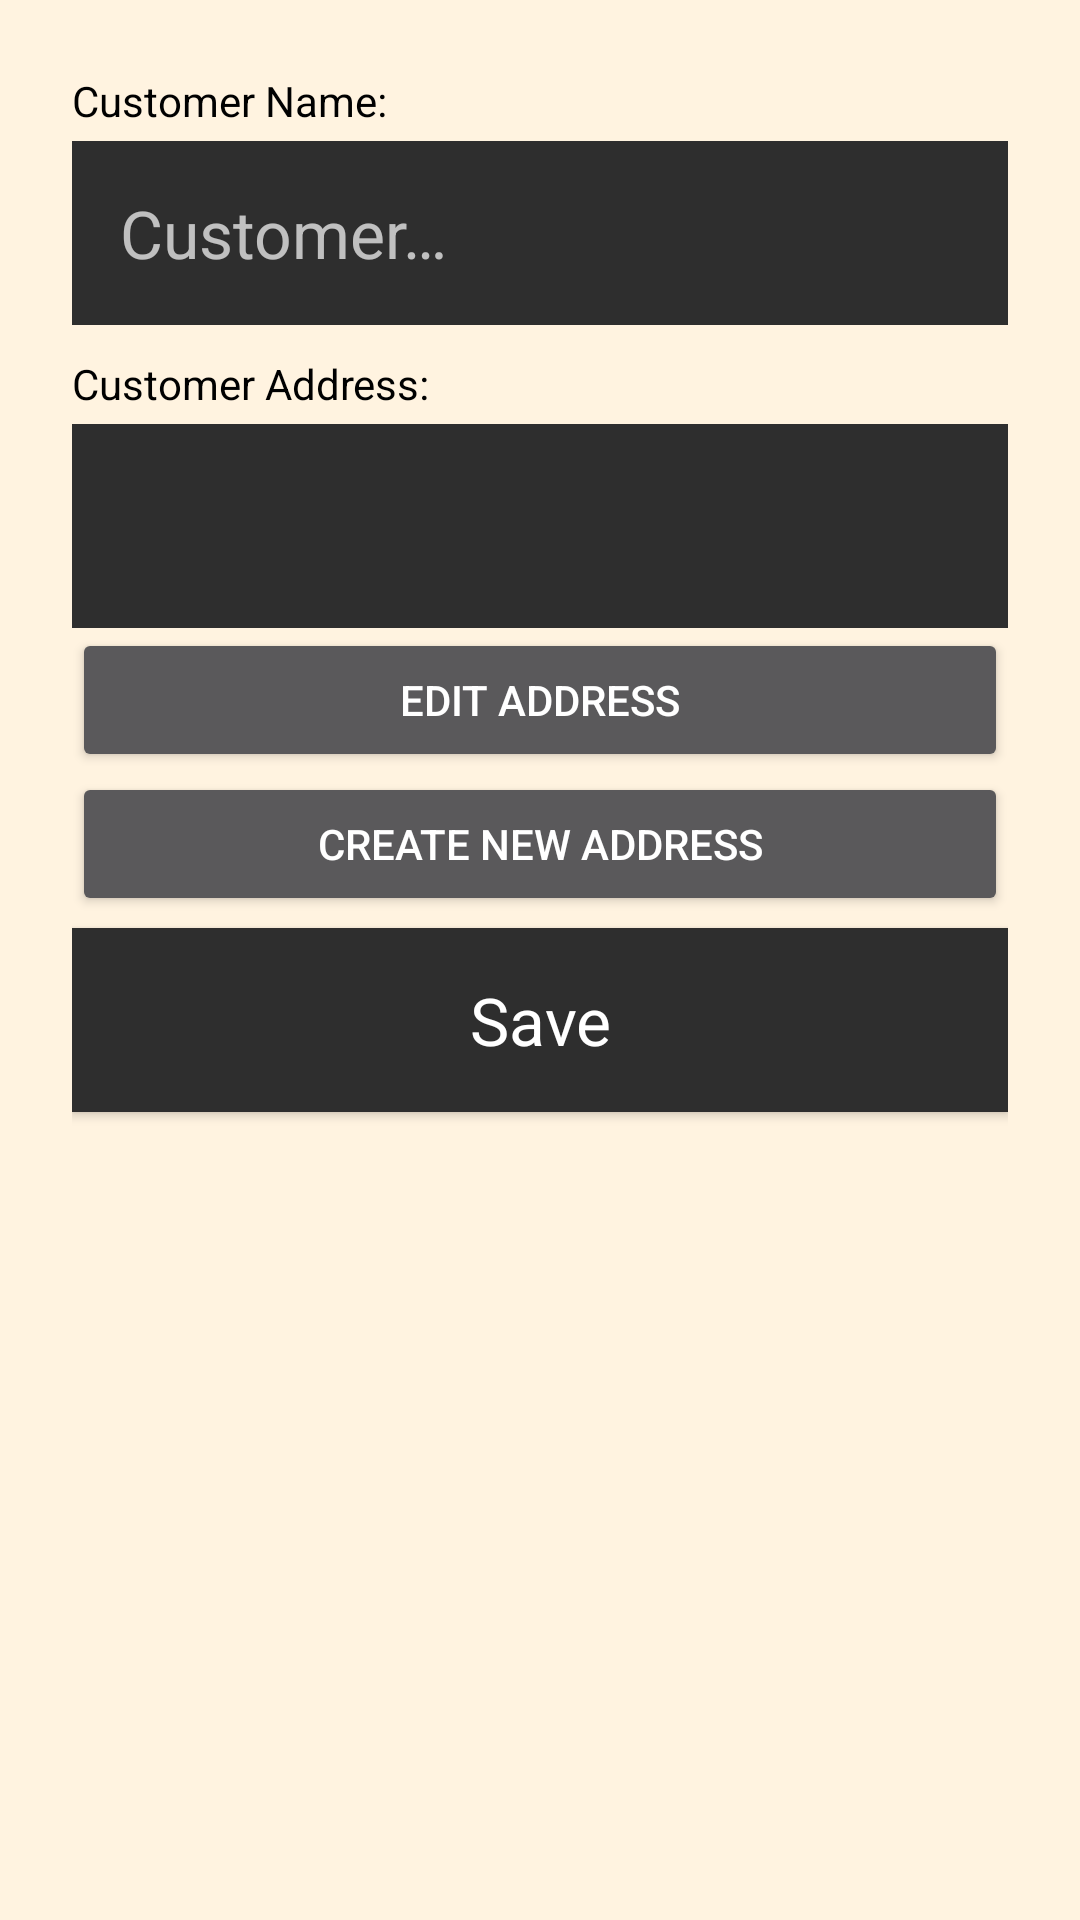

Here is an Android app screen rendered from its layout file. Give the layout XML and the strings, colors and styles it references.
<!-- AndroidManifest.xml: application theme Theme.AppCompat -->
<!-- res/layout/activity_edit_customer.xml -->
<?xml version="1.0" encoding="utf-8"?>
<LinearLayout xmlns:android="http://schemas.android.com/apk/res/android"
    xmlns:tools="http://schemas.android.com/tools"
    android:layout_width="match_parent"
    android:layout_height="match_parent"
    android:background="@color/colorScreenBackground"
    android:orientation="vertical"
    android:padding="24dp">

    <TextView
        android:id="@+id/customerName_Label"
        android:layout_width="match_parent"
        android:layout_height="wrap_content"
        android:text="@string/customerName_Label"
        android:textColor="@color/black" />

    <EditText
        android:id="@+id/customerName"
        style="@style/text_view_style"
        android:hint="@string/hint_word"
        android:inputType="textAutoComplete" />

    <TextView
        android:id="@+id/productEditName_Label"
        android:layout_width="match_parent"
        android:layout_height="wrap_content"
        android:layout_marginTop="10dp"
        android:text="@string/customerAddress_Label"
        android:textColor="@color/black" />

    <Spinner
        android:id="@+id/addressDropdown"
        android:layout_width="match_parent"
        android:layout_height="68dp"
        style="@style/text_view_style"
        android:backgroundTint="@color/dark_gray"
        android:spinnerMode="dropdown"
        tools:ignore="SpeakableTextPresentCheck" />

    <Button
        android:id="@+id/editAddress_Button"
        android:layout_width="match_parent"
        android:layout_height="wrap_content"
        android:text="Edit Address" />

    <Button
        android:id="@+id/createAddress_Button"
        android:layout_width="match_parent"
        android:layout_height="wrap_content"
        android:text="Create New Address" />

    <Button
        android:id="@+id/button_save"
        style="@style/text_view_style"
        android:backgroundTint="@color/dark_gray"
        android:text="@string/button_save" />

</LinearLayout>
<!-- resources referenced by this layout -->
<resources>
  <color name="black">#FF000000</color>
  <color name="colorScreenBackground">#fff3e0</color>
  <color name="dark_gray">#2e2e2e</color>
  <string name="button_save">Save</string>
  <string name="customerAddress_Label">Customer Address:</string>
  <string name="customerName_Label">Customer Name:</string>
  <string name="hint_word">Customer…</string>
  <style name="text_view_style">
          <item name="android:layout_width">match_parent</item>
          <item name="android:layout_height">wrap_content</item>
          <item name="android:textAppearance">@android:style/TextAppearance.Large</item>
          <item name="android:background">@color/dark_gray</item>
          <item name="android:layout_marginTop">4dp</item>
          <item name="android:layout_gravity">center</item>
          <item name="android:padding">16dp</item>
          <item name="android:textColor">@color/colorTextPrimary</item>
      </style>
  <color name="colorTextPrimary">@android:color/white</color>
</resources>
